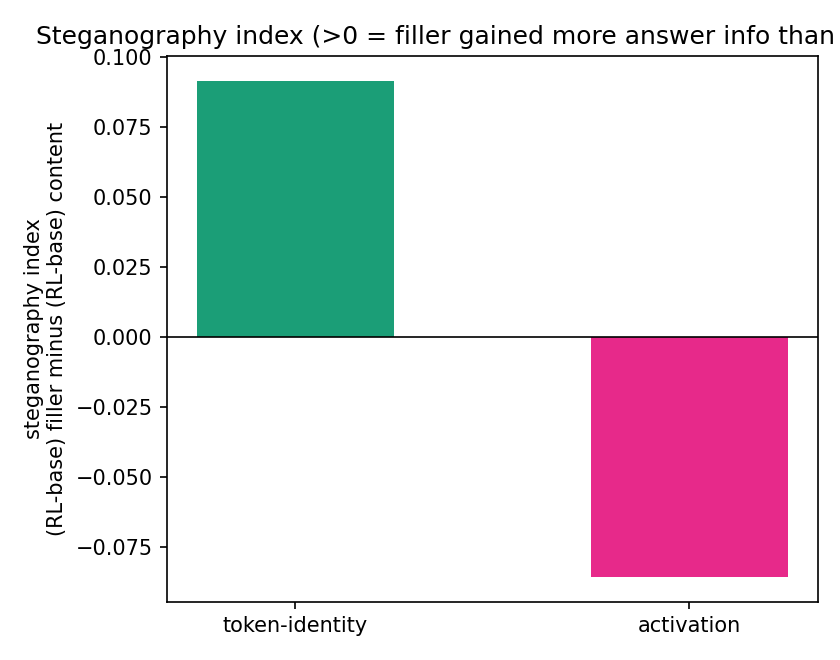

Values plotted in this chart, from the file beside it:
section, acc, n, chance
token_steg_index, 0.09143, 175, 0.25
act_steg_index, -0.08571, 175, 0.25
